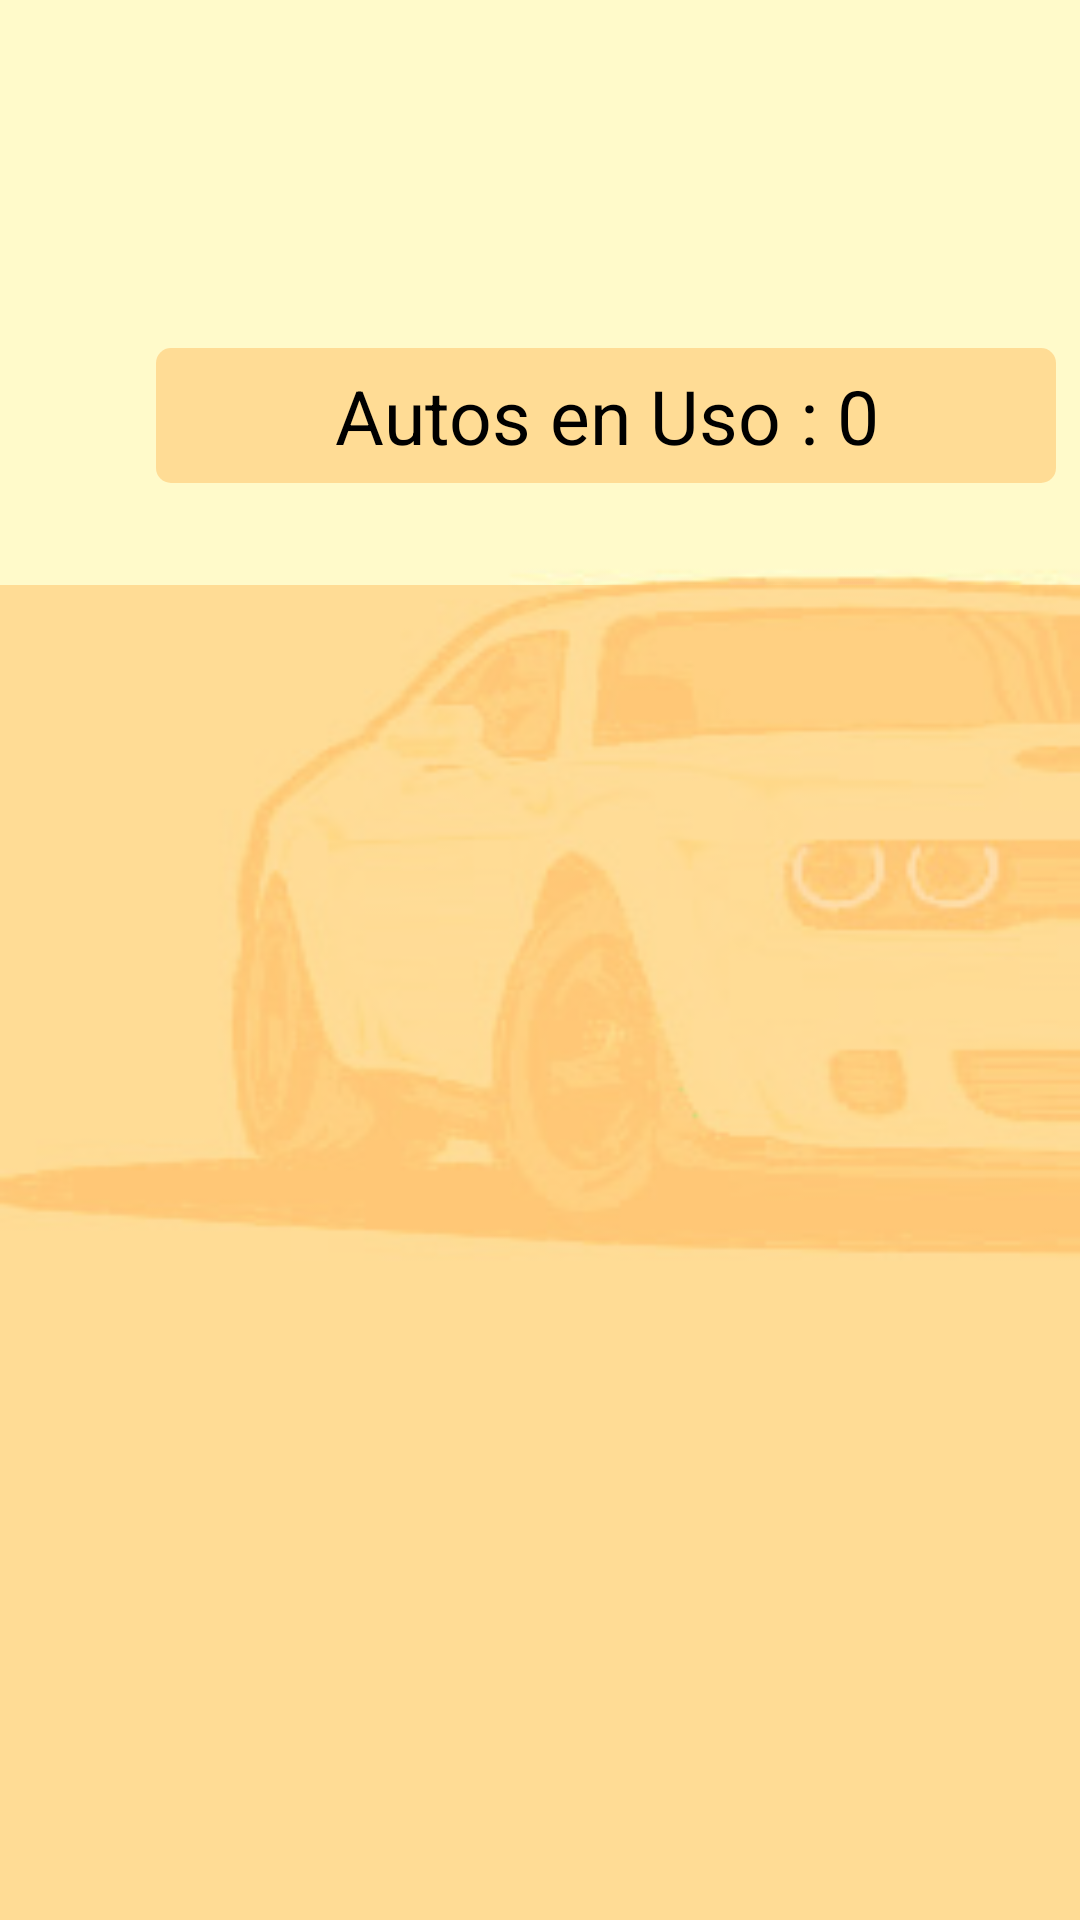

Android layout source for this screen:
<!-- AndroidManifest.xml: application theme Theme.ControlCar -->
<!-- res/layout/activity_revisar.xml -->
<?xml version="1.0" encoding="utf-8"?>
<androidx.constraintlayout.widget.ConstraintLayout xmlns:android="http://schemas.android.com/apk/res/android"
    xmlns:app="http://schemas.android.com/apk/res-auto"
    xmlns:tools="http://schemas.android.com/tools"
    android:layout_width="match_parent"
    android:layout_height="match_parent"
    android:background="@drawable/back3"
    tools:context=".Revisar">

    <TextView
        android:id="@+id/autosText"
        android:layout_width="300dp"
        android:layout_height="45dp"
        android:layout_marginStart="52dp"
        android:layout_marginTop="116dp"
        android:background="@drawable/background_1"
        android:gravity="center"
        android:text="Autos en Uso : 0"
        android:textColor="@color/black"
        android:textSize="25dp"
        app:layout_constraintStart_toStartOf="parent"
        app:layout_constraintTop_toTopOf="parent" />

    <LinearLayout
        android:id="@+id/linearL"
        android:layout_width="371dp"
        android:layout_height="456dp"
        android:layout_marginTop="35dp"
        android:background="@drawable/background_1"
        android:orientation="vertical"
        app:layout_constraintBottom_toBottomOf="parent"
        app:layout_constraintEnd_toEndOf="parent"
        app:layout_constraintStart_toStartOf="parent"
        app:layout_constraintTop_toBottomOf="@+id/autosText"
        app:layout_constraintVertical_bias="0.101">

    </LinearLayout>

</androidx.constraintlayout.widget.ConstraintLayout>
<!-- resources referenced by this layout -->
<resources>
  <color name="black">#FF000000</color>
  <!-- drawable back3: jpg bitmap (drawable-v24, 19814 bytes) -->
  <!-- drawable background_1 (drawable) -->
  <?xml version="1.0" encoding="utf-8"?>
  <selector xmlns:android="http://schemas.android.com/apk/res/android">
      <item >
          <shape android:shape="rectangle"  >
              <corners android:radius="5dp" />
              <solid android:color="@color/b1" />
          </shape>
  
      </item>
  </selector>
  <style name="Theme.ControlCar" parent="Theme.AppCompat.DayNight.NoActionBar">
          
          <item name="colorPrimary">@color/purple_500</item>
          <item name="colorPrimaryVariant">@color/purple_700</item>
          <item name="colorOnPrimary">@color/white</item>
          
          <item name="colorSecondary">@color/teal_200</item>
          <item name="colorSecondaryVariant">@color/teal_700</item>
          <item name="colorOnSecondary">@color/black</item>
          
          <item name="android:statusBarColor" tools:targetApi="l">?attr/colorPrimaryVariant</item>
          
      </style>
  <color name="b1">#99ffc873</color>
  <color name="purple_500">#FF6200EE</color>
  <color name="purple_700">#FF3700B3</color>
  <color name="white">#FFFFFFFF</color>
  <color name="teal_200">#FF03DAC5</color>
  <color name="teal_700">#FF018786</color>
</resources>
